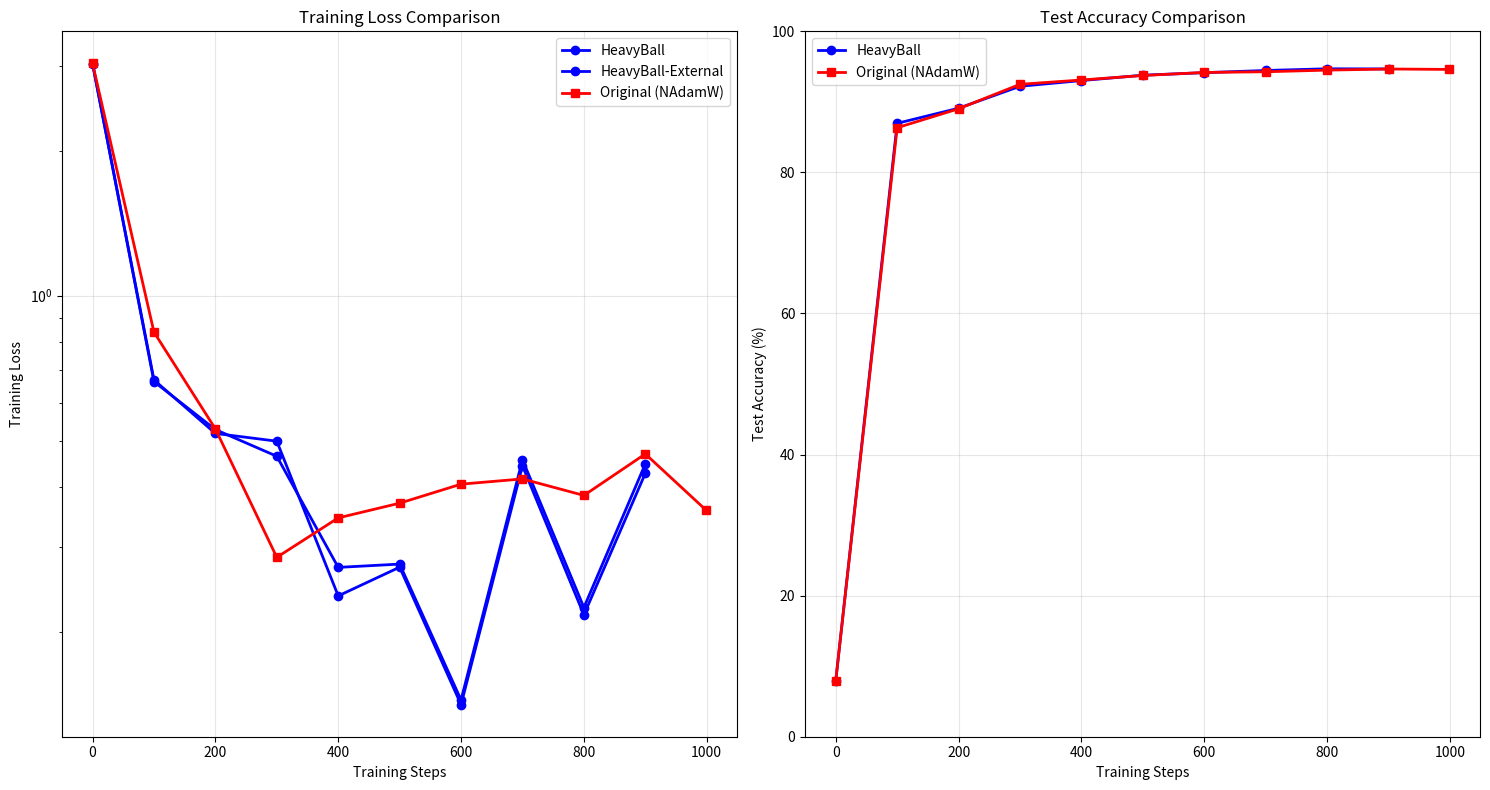
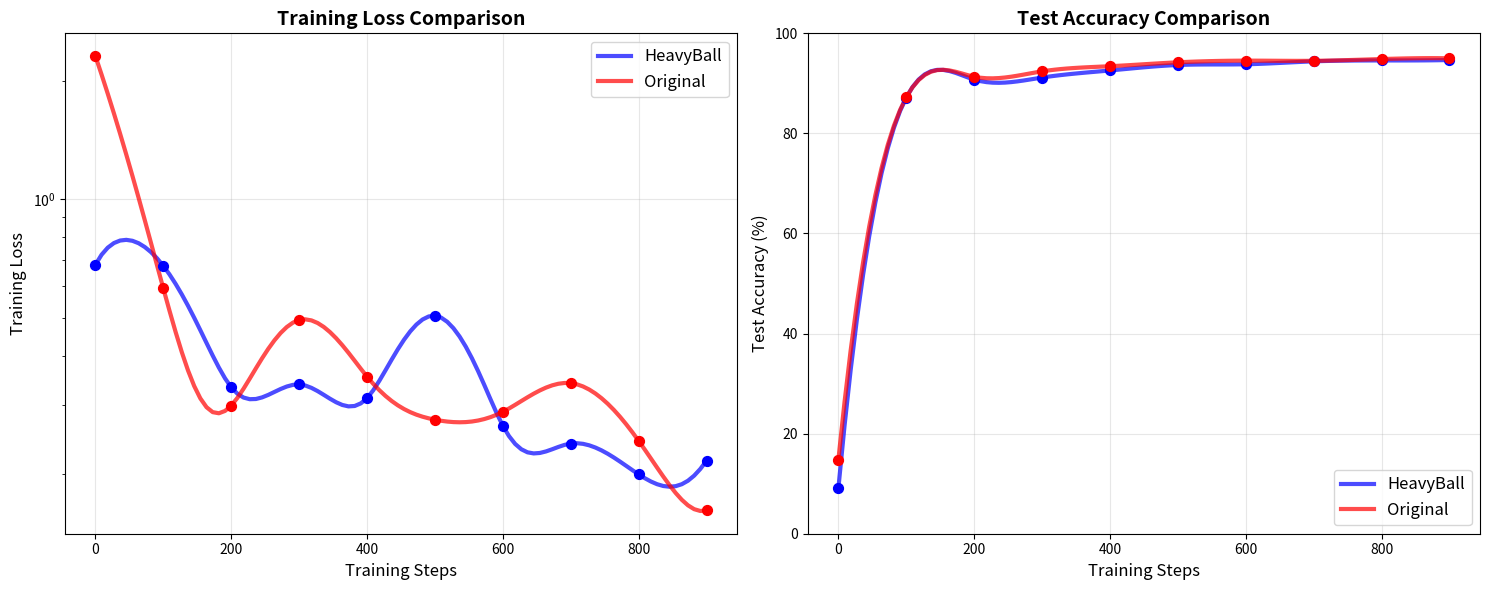

Python code for these plots, in order:
import matplotlib.pyplot as plt
import numpy as np

def plot_optimizer_comparison():
    """
    # HeavyBall Distributed Shampoo data (updated results)
    # These are sampled every 100 steps based on the loss_trajectory length
    hb_steps = np.array([0, 100, 200, 300, 400, 500, 600, 700, 800, 900])
    hb_losses = np.array([3.0330703258514404, 0.5347680449485779, 0.3953389525413513, 
                         0.4102182984352112, 0.18977977335453033, 0.3436037003993988, 
                         0.12236490845680237, 0.37468141317367554, 0.2440858781337738, 
                         0.34949609637260437])
    hb_test_acc = np.array([7.93, 88.5, 89.09, 92.49, 93.62, 94.21, 94.65, 95.13, 95.46, 95.55])
    
    # Original Distributed Shampoo data (from your provided output)
    orig_steps = np.array([0, 100, 200, 300, 400, 500, 600, 700, 800, 900, 999])
    orig_train_losses = np.array([3.0358, 0.7677, 0.3920, 0.3000, 0.3126, 0.3510, 
                                 0.3343, 0.4676, 0.3511, 0.4243, 0.3232])
    orig_test_losses = np.array([2.7167, 0.4266, 0.3107, 0.2346, 0.2090, 0.1900, 
                                0.1749, 0.1698, 0.1654, 0.1628, 0.1626])
    orig_test_acc = np.array([7.97, 87.86, 90.70, 93.23, 93.79, 94.42, 94.82, 94.96, 94.97, 95.03, 95.05])
    orig_lr = np.array([2.00e-05, 9.93e-04, 9.39e-04, 8.37e-04, 6.99e-04, 5.40e-04, 
                       3.76e-04, 2.25e-04, 1.04e-04, 2.66e-05, 0.00e+00])
    
     # HeavyBall SGD data (new results)
    # These are sampled every 100 steps based on the loss_trajectory length
    hb_steps = np.array([0, 100, 200, 300, 400, 500, 600, 700, 800, 900])
    hb_losses = np.array([3.0330703258514404, 2.7274816036224365, 2.4513914585113525, 
                         2.002882242202759, 2.0375466346740723, 2.0237557888031006, 
                         1.7503620386123657, 1.9077682495117188, 1.7975537776947021, 
                         1.8356080055236816])
    hb_test_acc = np.array([7.93, 14.78, 28.33, 43.51, 52.63, 57.81, 60.53, 61.98, 62.85, 63.04])
    
    # Original SGD data (from your provided output)
    orig_steps = np.array([0, 100, 200, 300, 400, 500, 600, 700, 800, 900, 999])
    orig_train_losses = np.array([3.0358, 2.3943, 2.2489, 2.0426, 1.9285, 1.9409, 
                                 1.7334, 1.8928, 1.7464, 1.7829, 1.8967])
    orig_test_losses = np.array([2.7199, 2.3049, 2.0536, 1.8949, 1.7781, 1.6966, 
                                1.6381, 1.6016, 1.5820, 1.5745, 1.5733])
    orig_test_acc = np.array([7.94, 14.68, 28.47, 43.94, 52.79, 57.58, 60.25, 62.09, 62.83, 63.11, 63.14])
    orig_lr = np.array([2.00e-05, 9.93e-04, 9.39e-04, 8.37e-04, 6.99e-04, 5.40e-04, 
                       3.76e-04, 2.25e-04, 1.04e-04, 2.66e-05, 0.00e+00])
    """
    # HeavyBall AdamW data (new results)
    # These are sampled every 100 steps based on the loss_trajectory length
    hb_steps = np.array([0, 100, 200, 300, 400, 500, 600, 700, 800, 900])
    hb_losses = np.array([3.0330703258514404, 0.6630929112434387, 0.5271769165992737, 
                         0.4640238881111145, 0.27277663350105286, 0.27711135149002075, 
                         0.14471471309661865, 0.4565425515174866, 0.22511038184165955, 
                         0.44733762741088867])
    hb_test_acc = np.array([7.93, 86.96, 89.1, 92.21, 93.02, 93.78, 94.14, 94.45, 94.69, 94.67])
    
    external_adamw_steps = np.array([0, 100, 200, 300, 400, 500, 600, 700, 800, 900])
    external_adamw_losses = np.array([3.0330703258514404, 0.6683779358863831, 0.5175971984863281, 
                                    0.49873846769332886, 0.23800301551818848, 0.2730451822280884, 
                                    0.1415085345506668, 0.44332951307296753, 0.21742264926433563, 
                                    0.42769765853881836])
    external_adamw_test_acc = np.array([7.93, 87.03, 89.27, 92.3, 93.01, 93.71, 94.16, 94.33, 94.62, 94.74])
    # Original AdamW data (from your provided output)
    orig_steps = np.array([0, 100, 200, 300, 400, 500, 600, 700, 800, 900, 999])
    orig_train_losses = np.array([3.0358, 0.8401, 0.5289, 0.2862, 0.3456, 0.3708, 
                                 0.4061, 0.4164, 0.3848, 0.4692, 0.3586])
    orig_test_losses = np.array([2.7142, 0.4605, 0.3754, 0.2501, 0.2353, 0.2108, 
                                0.1949, 0.1889, 0.1827, 0.1792, 0.1788])
    orig_test_acc = np.array([7.96, 86.34, 89.02, 92.49, 93.10, 93.74, 94.17, 94.27, 94.50, 94.66, 94.60])
    orig_lr = np.array([2.00e-05, 9.93e-04, 9.39e-04, 8.37e-04, 6.99e-04, 5.40e-04, 
                       3.76e-04, 2.25e-04, 1.04e-04, 2.66e-05, 0.00e+00])
    
    # Create subplots
    fig, ((ax1, ax2)) = plt.subplots(1, 2, figsize=(15, 8))
    
    # Plot 1: Training Loss Comparison
    ax1.plot(hb_steps, hb_losses, 'b-o', label='HeavyBall', linewidth=2, markersize=6)
    ax1.plot(external_adamw_steps, external_adamw_losses, 'b-o', label='HeavyBall-External', linewidth=2, markersize=6)
    ax1.plot(orig_steps, orig_train_losses, 'r-s', label='Original (NAdamW)', linewidth=2, markersize=6)
    ax1.set_xlabel('Training Steps')
    ax1.set_ylabel('Training Loss')
    ax1.set_title('Training Loss Comparison')
    ax1.legend()
    ax1.grid(True, alpha=0.3)
    ax1.set_yscale('log')
    
    # Plot 2: Test Accuracy Comparison
    ax2.plot(hb_steps, hb_test_acc, 'b-o', label='HeavyBall', linewidth=2, markersize=6)
    ax2.plot(orig_steps, orig_test_acc, 'r-s', label='Original (NAdamW)', linewidth=2, markersize=6)
    ax2.set_xlabel('Training Steps')
    ax2.set_ylabel('Test Accuracy (%)')
    ax2.set_title('Test Accuracy Comparison')
    ax2.legend()
    ax2.grid(True, alpha=0.3)
    ax2.set_ylim([0, 100])
    
    
    plt.tight_layout()
    plt.savefig('optimizer_comparison.png', dpi=500, bbox_inches='tight')
    plt.show()
    
    # Print summary statistics
    print("=== COMPARISON SUMMARY ===")
    print(f"Final Training Loss:")
    print(f"  HeavyBall: {hb_losses[-1]:.4f}")
    print(f"  Original:  {orig_train_losses[-1]:.4f}")
    print(f"  Winner: {'HeavyBall' if hb_losses[-1] < orig_train_losses[-1] else 'Original'}")
    
    print(f"\nFinal Test Accuracy:")
    print(f"  HeavyBall: {hb_test_acc[-1]:.2f}%")
    print(f"  Original:  {orig_test_acc[-1]:.2f}%")
    print(f"  Winner: {'HeavyBall' if hb_test_acc[-1] > orig_test_acc[-1] else 'Original'}")
    
    print(f"\nConvergence Speed (steps to reach 90% accuracy):")
    hb_90_step = hb_steps[np.where(hb_test_acc >= 90)[0][0]] if np.any(hb_test_acc >= 90) else "Not reached"
    orig_90_step = orig_steps[np.where(orig_test_acc >= 90)[0][0]] if np.any(orig_test_acc >= 90) else "Not reached"
    print(f"  HeavyBall: {hb_90_step}")
    print(f"  Original:  {orig_90_step}")
    
    print(f"\nStability (std deviation of last 5 measurements):")
    print(f"  HeavyBall Loss Std: {np.std(hb_losses[-5:]):.4f}")
    print(f"  Original Loss Std:  {np.std(orig_train_losses[-5:]):.4f}")

def plot_detailed_comparison_with_interpolation():
    """More detailed version with interpolation for smoother curves"""
    
    # Same data as above
    hb_steps = np.array([0, 100, 200, 300, 400, 500, 600, 700, 800, 900])
    hb_losses = np.array([0.6816403865814209, 0.6770703196525574, 0.33210989832878113, 
                         0.3376680612564087, 0.31155869364738464, 0.5053976774215698, 
                         0.2650371193885803, 0.23870964348316193, 0.19927029311656952, 
                         0.215846985578537])
    hb_test_acc = np.array([9.05, 87.17, 90.76, 91.16, 92.58, 93.67, 93.82, 94.4, 94.58, 94.67])
    
    orig_steps = np.array([0, 100, 200, 300, 400, 500, 600, 700, 800, 900, 999])
    orig_train_losses = np.array([2.3187, 0.5932, 0.2983, 0.4928, 0.3536, 0.2746, 
                                 0.2875, 0.3403, 0.2426, 0.1612, 0.1167])
    orig_test_acc = np.array([14.75, 87.23, 91.33, 92.40, 93.43, 94.21, 94.54, 94.51, 94.86, 95.01, 95.01])
    
    # Create interpolated curves for smoother visualization
    from scipy.interpolate import interp1d
    
    # Common step range
    common_steps = np.linspace(0, 900, 100)
    
    # Interpolate HeavyBall data
    hb_loss_interp = interp1d(hb_steps, hb_losses, kind='cubic')(common_steps)
    hb_acc_interp = interp1d(hb_steps, hb_test_acc, kind='cubic')(common_steps)
    
    # Interpolate Original data (up to step 900)
    orig_steps_900 = orig_steps[orig_steps <= 900]
    orig_loss_900 = orig_train_losses[orig_steps <= 900]
    orig_acc_900 = orig_test_acc[orig_steps <= 900]
    
    orig_loss_interp = interp1d(orig_steps_900, orig_loss_900, kind='cubic')(common_steps)
    orig_acc_interp = interp1d(orig_steps_900, orig_acc_900, kind='cubic')(common_steps)
    
    # Create the plot
    fig, (ax1, ax2) = plt.subplots(1, 2, figsize=(15, 6))
    
    # Smooth curves
    ax1.plot(common_steps, hb_loss_interp, 'b-', label='HeavyBall', linewidth=3, alpha=0.7)
    ax1.plot(common_steps, orig_loss_interp, 'r-', label='Original', linewidth=3, alpha=0.7)
    # Original data points
    ax1.scatter(hb_steps, hb_losses, color='blue', s=50, zorder=5)
    ax1.scatter(orig_steps_900, orig_loss_900, color='red', s=50, zorder=5)
    
    ax1.set_xlabel('Training Steps', fontsize=12)
    ax1.set_ylabel('Training Loss', fontsize=12)
    ax1.set_title('Training Loss Comparison', fontsize=14, fontweight='bold')
    ax1.legend(fontsize=12)
    ax1.grid(True, alpha=0.3)
    ax1.set_yscale('log')
    
    # Test accuracy
    ax2.plot(common_steps, hb_acc_interp, 'b-', label='HeavyBall', linewidth=3, alpha=0.7)
    ax2.plot(common_steps, orig_acc_interp, 'r-', label='Original', linewidth=3, alpha=0.7)
    ax2.scatter(hb_steps, hb_test_acc, color='blue', s=50, zorder=5)
    ax2.scatter(orig_steps_900, orig_acc_900, color='red', s=50, zorder=5)
    
    ax2.set_xlabel('Training Steps', fontsize=12)
    ax2.set_ylabel('Test Accuracy (%)', fontsize=12)
    ax2.set_title('Test Accuracy Comparison', fontsize=14, fontweight='bold')
    ax2.legend(fontsize=12)
    ax2.grid(True, alpha=0.3)
    ax2.set_ylim([0, 100])
    print("here")
    plt.tight_layout()
    plt.savefig('detailed_optimizer_comparison.png', dpi=300, bbox_inches='tight')
    plt.show()

if __name__ == "__main__":
    # Run basic comparison
    plot_optimizer_comparison()
    
    # Run detailed comparison (requires scipy)
    try:
        plot_detailed_comparison_with_interpolation()
    except ImportError:
        print("Install scipy for detailed interpolated plots: pip install scipy")